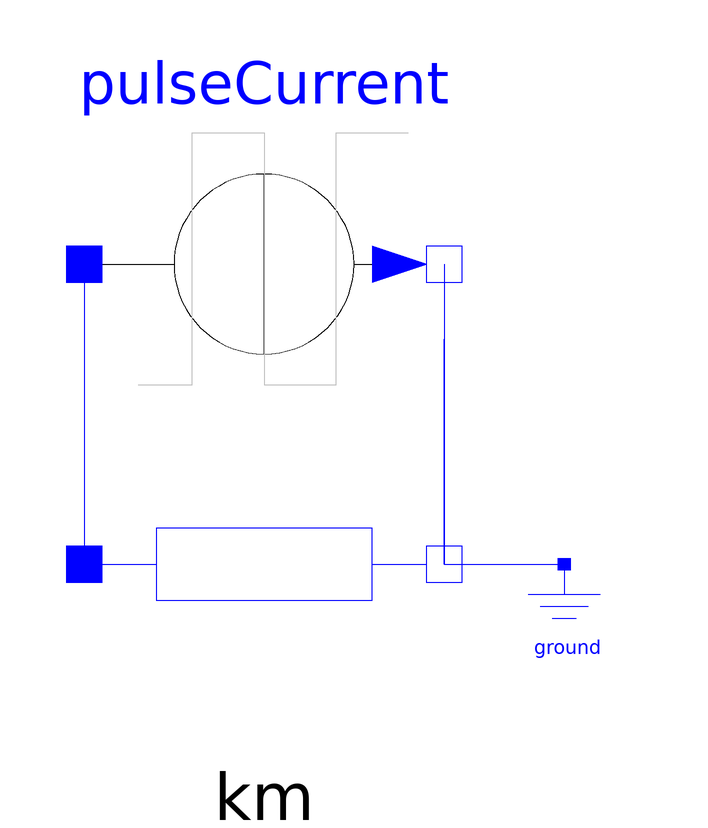

Above is the diagram view of the following Modelica model: its components placed by their Placement annotations and its connect equations drawn as lines.

model KrewerModelTest 
      
      import Modelica.SIunits.Temperature;
      import Modelica.SIunits.MoleFraction;
      import Modelica.SIunits.Concentration;
      import Units.MolarFlux;
      Modelica.Electrical.Analog.Basic.Ground ground 
        annotation (extent=[30,-40; 50,-20]);
      annotation (Diagram);
      KrewerModel km(anode(AllowFrozenEta=true)) 
        annotation (extent=[-40,-50; 20,10]);
      Modelica.Electrical.Analog.Sources.PulseCurrent pulseCurrent(period=30,
          startTime=10,
        I=5,
        offset=10)  annotation (extent=[-40,0; 20,60]);
      parameter Temperature T = 343 "Cell temperature";
      parameter MoleFraction xO2 = 0.1 
        "Cathodic oxygen catalyst-layer concentration";
      parameter MolarFlux Nx = 0.0025 "Crossover methanol flux";
      parameter Concentration c = 500 "Anodic methanol concentration";
      
    equation 
      km.cathode.N_x = Nx;
      km.cathode.p_O2/101325 = xO2;
      km.anode.T = T;
      km.anode.c = c;
      
      connect(km.n, ground.p)       annotation (points=[20,-20; 20,17.5; 20,
            17.5; 20,5; 20,-20; 40,-20],
                                   style(color=3, rgbcolor={0,0,255}));
      connect(pulseCurrent.p, km.p) annotation (points=[-40,30; -40,-20],
                                   style(color=3, rgbcolor={0,0,255}));
      connect(pulseCurrent.n, km.n) annotation (points=[20,30; 20,17.5; 20,17.5;
            20,5; 20,-20; 20,-20], style(color=3, rgbcolor={0,0,255}));
    end KrewerModelTest;